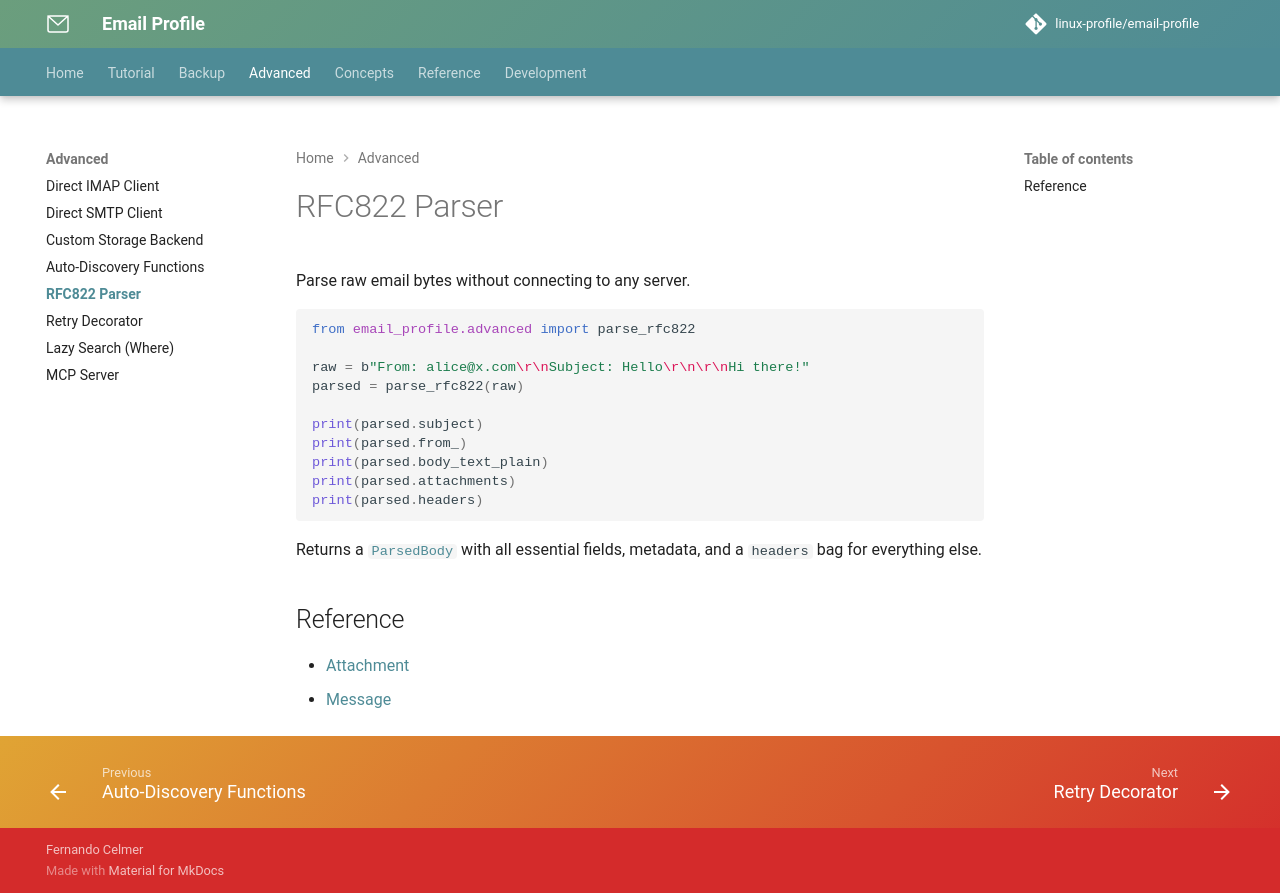

repository: linux-profile/email-profile · page: nav/advanced/parser/index.html · generator: mkdocs

# RFC822 Parser

Parse raw email bytes without connecting to any server.

```python
from email_profile.advanced import parse_rfc822

raw = b"From: alice@x.com\r\nSubject: Hello\r\n\r\nHi there!"
parsed = parse_rfc822(raw)

print(parsed.subject)
print(parsed.from_)
print(parsed.body_text_plain)
print(parsed.attachments)
print(parsed.headers)
```

Returns a [`ParsedBody`](../reference/attachment.md) with all essential fields, metadata, and a `headers` bag for everything else.

## Reference

- [Attachment](../reference/attachment.md)
- [Message](../reference/email-serializer.md)
